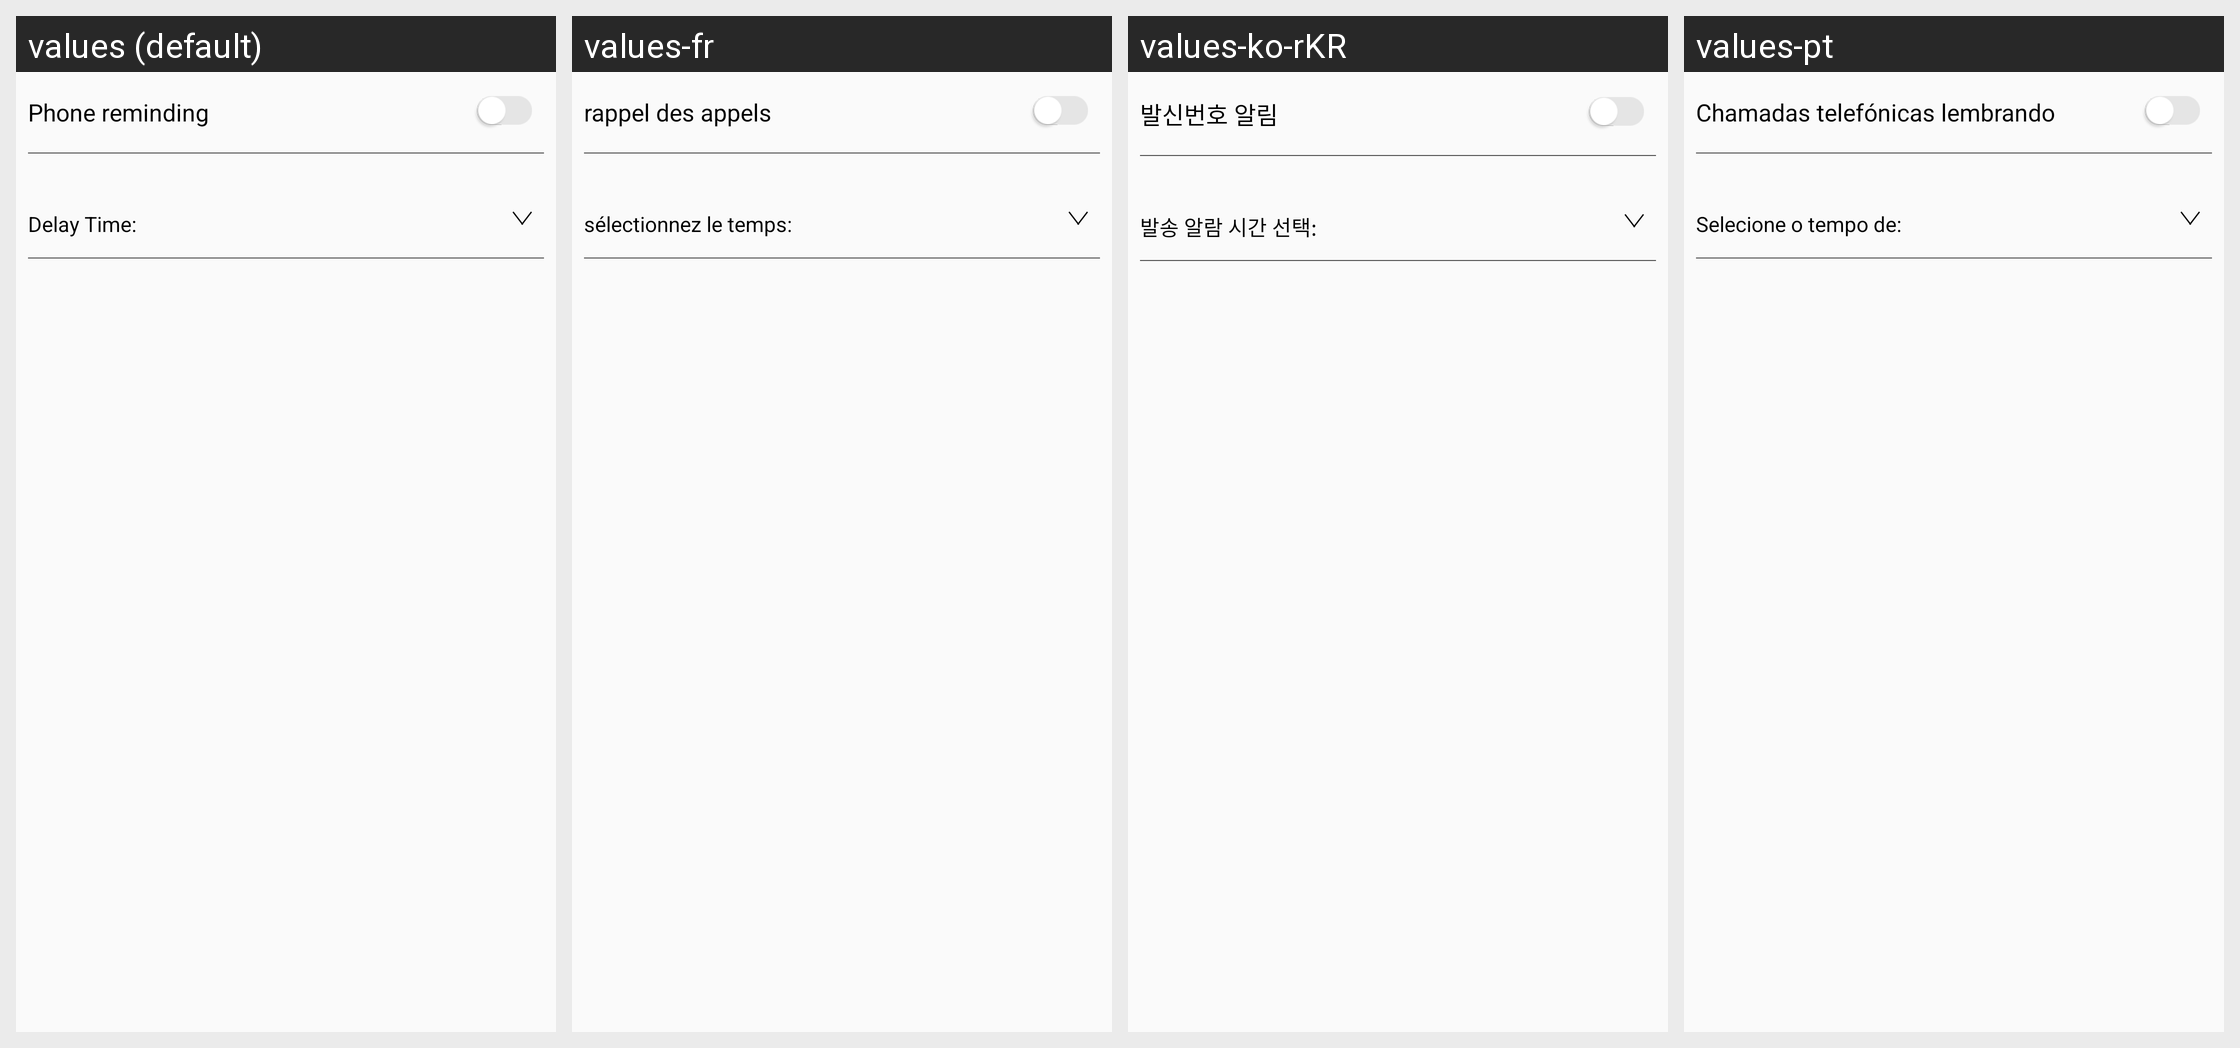

Strings drawn on this Android screen and how each of the app's shown locales translates them:
Android screen res/layout/fragment_ring.xml rendered under 4 locales, left to right: values (default), values-fr, values-ko-rKR, values-pt. Device: Nexus 5 (rendered at 1080×1920; each locale shown at half size, 540×960, under a caption strip naming it); theme AppTheme.
Other locales in the repository, not shown: values-de, values-es, values-it, values-ja, values-pl-rPL, values-ru, values-th, values-tr, values-zh-rCN, values-zh-rHK, values-zh-rTW.
Strings drawn on this screen, with the default value and each locale's value (text and hints the layout hard-codes, and strings that could not be matched under every locale, appear in the picture but are not listed):

phone_remind
  values: Phone reminding
  values-fr: rappel des appels
  values-ko-rKR: 발신번호 알림
  values-pt: Chamadas telefónicas lembrando

choose_the_remind_time
  values: Delay Time:
  values-fr: sélectionnez le temps:
  values-ko-rKR: 발송 알람 시간 선택:
  values-pt: Selecione o tempo de:
